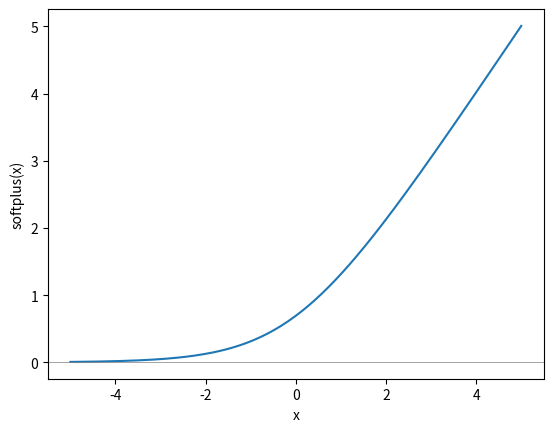

The matplotlib source for this figure:
"""Drill. One function, a scalar or a whole array.

Run the tests:

    python -m doctest W08/E02_vectorise.py

No output means every test passed.

You do not have to do anything special to make a function work on an array.
Write it for a number, and if the only operations inside are arithmetic, it
works on an array too, element by element. That is vectorisation, and it is
why Numpy code so often has no loop in it.

Run the file (not the doctests) to write softplus.png and look at the curve.
"""
import matplotlib.pyplot as plt
import numpy as np


def softplus(x):
    """Return log(1 + exp(x)), using np.log and np.exp.

    A robot's motor takes a control signal in [0, infinity), but the neural
    network driving it outputs anything in (-infinity, infinity). We need to
    remap. Clipping at zero would do it, but it throws away every negative
    value and has a corner at 0, which makes it awkward to train through.
    softplus is the smooth version: always positive, and for large x it is
    almost exactly x, so a big command passes through nearly unchanged.

    >>> round(float(softplus(0)), 4)
    0.6931
    >>> round(float(softplus(3)), 4)
    3.0486
    >>> round(float(softplus(-3)), 4)
    0.0486

    The same function, one call, on a whole array of signals:

    >>> np.round(softplus(np.array([-2.0, 0.0, 2.0, 5.0])), 3)
    array([0.127, 0.693, 2.127, 5.007])
    """
    return np.log(1 + np.exp(x))


# Given: the plot. Notice that it never loops: linspace makes 200 x values,
# softplus turns all 200 into y values at once, and plt.plot draws the pairs.
def plot(filename="softplus.png"):
    """Draw softplus over -5 to 5 and save it to a file."""
    x = np.linspace(-5, 5, 200)
    y = softplus(x)
    if y is None:
        print("write softplus first")
        return
    plt.figure()
    plt.plot(x, y)
    plt.axhline(0, color="grey", linewidth=0.5)
    plt.xlabel("x")
    plt.ylabel("softplus(x)")
    plt.savefig(filename)
    print("wrote", filename)


if __name__ == "__main__":
    plot()
